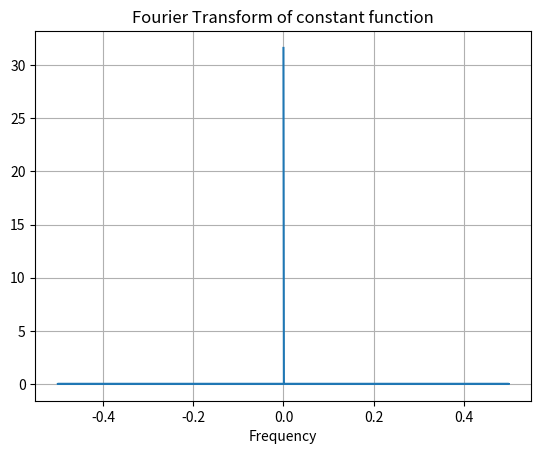

Here is the Python script that generated this plot:
import numpy as np
import matplotlib.pyplot as plt
x=np.linspace(-5,5,1000)
constant_function = np.ones(1000)

f_values=constant_function
f_ft=np.fft.fft(f_values,norm="ortho")
k_values=np.fft.fftfreq(x.shape[-1])
plt.plot(k_values, np.abs(f_ft))
plt.title('Fourier Transform of constant function')
plt.xlabel('Frequency')
plt.grid()

plt.show()